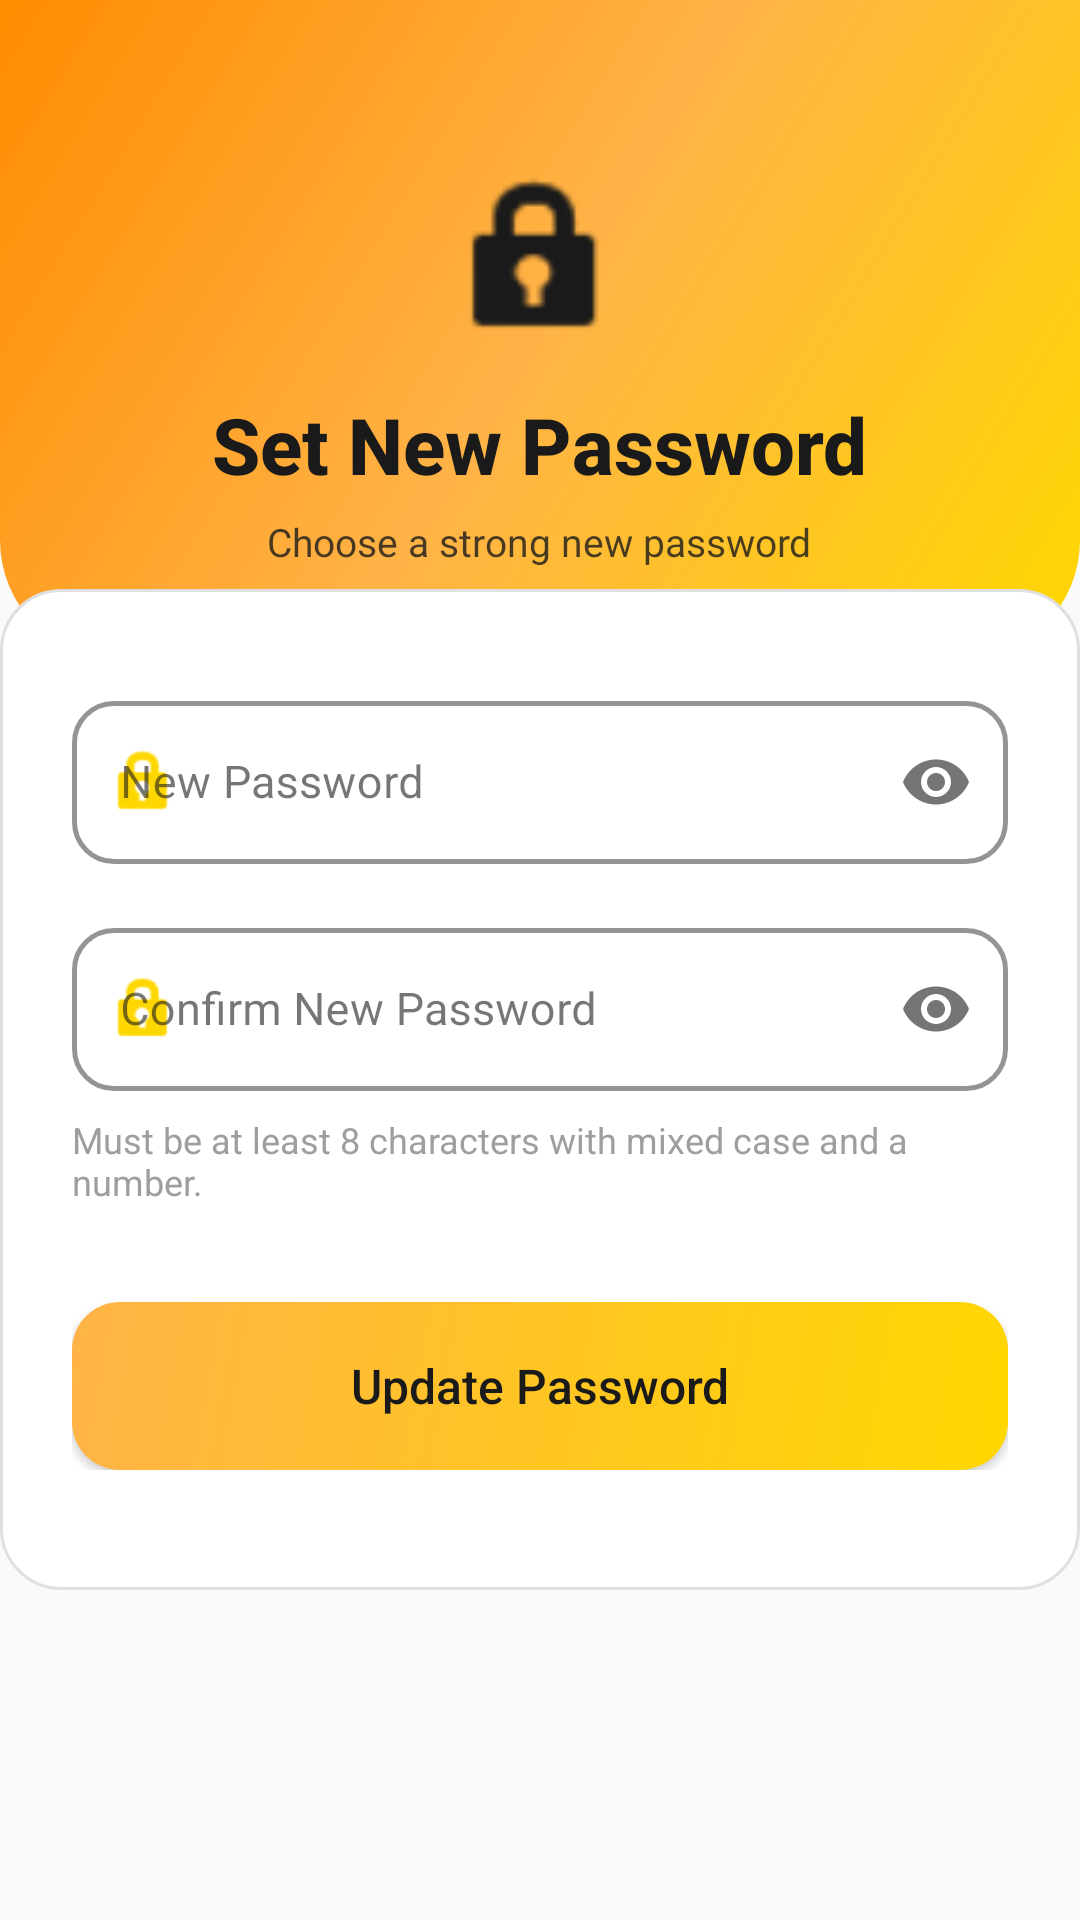

Write the Android layout XML for this screen, with the resource values it uses.
<!-- AndroidManifest.xml: activity theme Theme.AILectureSummarizer -->
<!-- res/layout/activity_reset_password.xml -->
<?xml version="1.0" encoding="utf-8"?>
<androidx.coordinatorlayout.widget.CoordinatorLayout
    xmlns:android="http://schemas.android.com/apk/res/android"
    xmlns:app="http://schemas.android.com/apk/res-auto"
    android:layout_width="match_parent"
    android:layout_height="match_parent"
    android:background="@color/background"
    android:fitsSystemWindows="true">

    <androidx.core.widget.NestedScrollView
        android:layout_width="match_parent"
        android:layout_height="match_parent"
        android:fillViewport="true"
        android:overScrollMode="never">

        <LinearLayout
            android:layout_width="match_parent"
            android:layout_height="wrap_content"
            android:orientation="vertical">

            
            <FrameLayout
                android:id="@+id/headerBand"
                android:layout_width="match_parent"
                android:layout_height="220dp"
                android:background="@drawable/bg_auth_header">

                <LinearLayout
                    android:layout_width="wrap_content"
                    android:layout_height="wrap_content"
                    android:layout_gravity="center"
                    android:gravity="center"
                    android:orientation="vertical"
                    android:paddingTop="24dp">

                    <ImageView
                        android:layout_width="64dp"
                        android:layout_height="64dp"
                        android:contentDescription="New password icon"
                        android:src="@android:drawable/ic_lock_idle_lock"
                        app:tint="@color/on_primary" />

                    <TextView
                        android:id="@+id/tvResetTitle"
                        android:layout_width="wrap_content"
                        android:layout_height="wrap_content"
                        android:layout_marginTop="12dp"
                        android:fontFamily="sans-serif-medium"
                        android:text="Set New Password"
                        android:textColor="@color/on_primary"
                        android:textSize="26sp"
                        android:textStyle="bold" />

                    <TextView
                        android:layout_width="wrap_content"
                        android:layout_height="wrap_content"
                        android:layout_marginTop="6dp"
                        android:text="Choose a strong new password"
                        android:textColor="#CC1A1A1A"
                        android:textSize="13sp" />

                </LinearLayout>
            </FrameLayout>

            
            <LinearLayout
                android:id="@+id/bodyCard"
                android:layout_width="match_parent"
                android:layout_height="wrap_content"
                android:layout_marginTop="-24dp"
                android:background="@drawable/shape_card_bg"
                android:orientation="vertical"
                android:paddingStart="24dp"
                android:paddingTop="32dp"
                android:paddingEnd="24dp"
                android:paddingBottom="40dp">

                
                <com.google.android.material.textfield.TextInputLayout
                    android:id="@+id/tilNewPassword"
                    style="@style/Widget.MaterialComponents.TextInputLayout.OutlinedBox"
                    android:layout_width="match_parent"
                    android:layout_height="wrap_content"
                    android:layout_marginBottom="16dp"
                    android:hint="New Password"
                    app:boxCornerRadiusBottomEnd="14dp"
                    app:boxCornerRadiusBottomStart="14dp"
                    app:boxCornerRadiusTopEnd="14dp"
                    app:boxCornerRadiusTopStart="14dp"
                    app:boxStrokeColor="@color/input_border"
                    app:boxStrokeWidth="1.5dp"
                    app:hintTextColor="@color/text_hint"
                    app:passwordToggleEnabled="true"
                    app:startIconDrawable="@android:drawable/ic_lock_idle_lock"
                    app:startIconTint="@color/primary">

                    <com.google.android.material.textfield.TextInputEditText
                        android:id="@+id/etNewPassword"
                        android:layout_width="match_parent"
                        android:layout_height="wrap_content"
                        android:inputType="textPassword"
                        android:maxLines="1"
                        android:textColor="@color/text_primary"
                        android:textSize="15sp" />

                </com.google.android.material.textfield.TextInputLayout>

                
                <com.google.android.material.textfield.TextInputLayout
                    android:id="@+id/tilConfirmNewPassword"
                    style="@style/Widget.MaterialComponents.TextInputLayout.OutlinedBox"
                    android:layout_width="match_parent"
                    android:layout_height="wrap_content"
                    android:hint="Confirm New Password"
                    app:boxCornerRadiusBottomEnd="14dp"
                    app:boxCornerRadiusBottomStart="14dp"
                    app:boxCornerRadiusTopEnd="14dp"
                    app:boxCornerRadiusTopStart="14dp"
                    app:boxStrokeColor="@color/input_border"
                    app:boxStrokeWidth="1.5dp"
                    app:hintTextColor="@color/text_hint"
                    app:passwordToggleEnabled="true"
                    app:startIconDrawable="@android:drawable/ic_lock_idle_lock"
                    app:startIconTint="@color/primary">

                    <com.google.android.material.textfield.TextInputEditText
                        android:id="@+id/etConfirmNewPassword"
                        android:layout_width="match_parent"
                        android:layout_height="wrap_content"
                        android:inputType="textPassword"
                        android:maxLines="1"
                        android:textColor="@color/text_primary"
                        android:textSize="15sp" />

                </com.google.android.material.textfield.TextInputLayout>

                
                <TextView
                    android:layout_width="match_parent"
                    android:layout_height="wrap_content"
                    android:layout_marginTop="8dp"
                    android:layout_marginBottom="4dp"
                    android:drawablePadding="6dp"
                    android:gravity="center_vertical"
                    android:text="Must be at least 8 characters with mixed case and a number."
                    android:textColor="@color/text_hint"
                    android:textSize="12sp" />

                
                <com.google.android.material.button.MaterialButton
                    android:id="@+id/btnUpdatePassword"
                    style="@style/Widget.MaterialComponents.Button"
                    android:layout_width="match_parent"
                    android:layout_height="56dp"
                    android:layout_marginTop="28dp"
                    android:background="@drawable/gradient_button"
                    android:fontFamily="sans-serif-medium"
                    android:text="Update Password"
                    android:textColor="@color/on_primary"
                    android:textSize="16sp"
                    app:backgroundTint="@null"
                    app:cornerRadius="14dp" />

                
                <ProgressBar
                    android:id="@+id/progressReset"
                    android:layout_width="32dp"
                    android:layout_height="32dp"
                    android:layout_gravity="center"
                    android:layout_marginTop="12dp"
                    android:indeterminateTint="@color/primary"
                    android:visibility="gone" />

            </LinearLayout>

        </LinearLayout>
    </androidx.core.widget.NestedScrollView>

</androidx.coordinatorlayout.widget.CoordinatorLayout>
<!-- resources referenced by this layout -->
<resources>
  <color name="background">#FAFAFA</color>
  <color name="input_border">#FFD700</color>
  <color name="on_primary">#1A1A1A</color>
  <color name="primary">#FFD700</color>
  <color name="text_hint">#9E9E9E</color>
  <color name="text_primary">#1A1A1A</color>
  <!-- drawable bg_auth_header (drawable) -->
  <?xml version="1.0" encoding="utf-8"?>
  <shape xmlns:android="http://schemas.android.com/apk/res/android"
      android:shape="rectangle">
      <gradient
          android:angle="135"
          android:centerColor="#FFB347"
          android:endColor="#FF8C00"
          android:startColor="#FFD700"
          android:type="linear" />
      <corners
          android:bottomLeftRadius="40dp"
          android:bottomRightRadius="40dp"
          android:topLeftRadius="0dp"
          android:topRightRadius="0dp" />
  </shape>
  <!-- drawable gradient_button (drawable) -->
  <?xml version="1.0" encoding="utf-8"?>
  <shape xmlns:android="http://schemas.android.com/apk/res/android"
      android:shape="rectangle">
  
      <gradient
          android:angle="135"
          android:startColor="@color/gradient_start"
          android:endColor="@color/gradient_end"
          android:type="linear" />
  
      <corners android:radius="16dp" />
  
  </shape>
  <!-- drawable shape_card_bg (drawable) -->
  <?xml version="1.0" encoding="utf-8"?>
  <shape xmlns:android="http://schemas.android.com/apk/res/android"
      android:shape="rectangle">
  
      <solid android:color="@color/surface" />
  
      <corners android:radius="20dp" />
  
      <stroke
          android:width="1dp"
          android:color="@color/divider" />
  
  </shape>
  <style name="Theme.AILectureSummarizer" parent="Theme.NoaAI" />
  <color name="gradient_start">#FFD700</color>
  <color name="gradient_end">#FFB347</color>
  <color name="surface">#FFFFFF</color>
  <color name="divider">#E0E0E0</color>
  <style name="Theme.NoaAI" parent="Theme.Material3.Light.NoActionBar">
          <item name="colorPrimary">@color/primary</item>
          <item name="colorPrimaryDark">@color/primary_dark</item>
          <item name="colorOnPrimary">@color/on_primary</item>
          <item name="colorSecondary">@color/secondary</item>
          <item name="colorOnSecondary">@color/on_secondary</item>
          <item name="android:colorBackground">@color/background</item>
          <item name="colorSurface">@color/surface</item>
          <item name="android:windowBackground">@color/background</item>
          <item name="android:statusBarColor">@color/background</item>
          <item name="android:navigationBarColor">@color/background</item>
      </style>
  <color name="primary_dark">#F0A500</color>
  <color name="secondary">#FFB347</color>
  <color name="on_secondary">#1A1A1A</color>
</resources>
